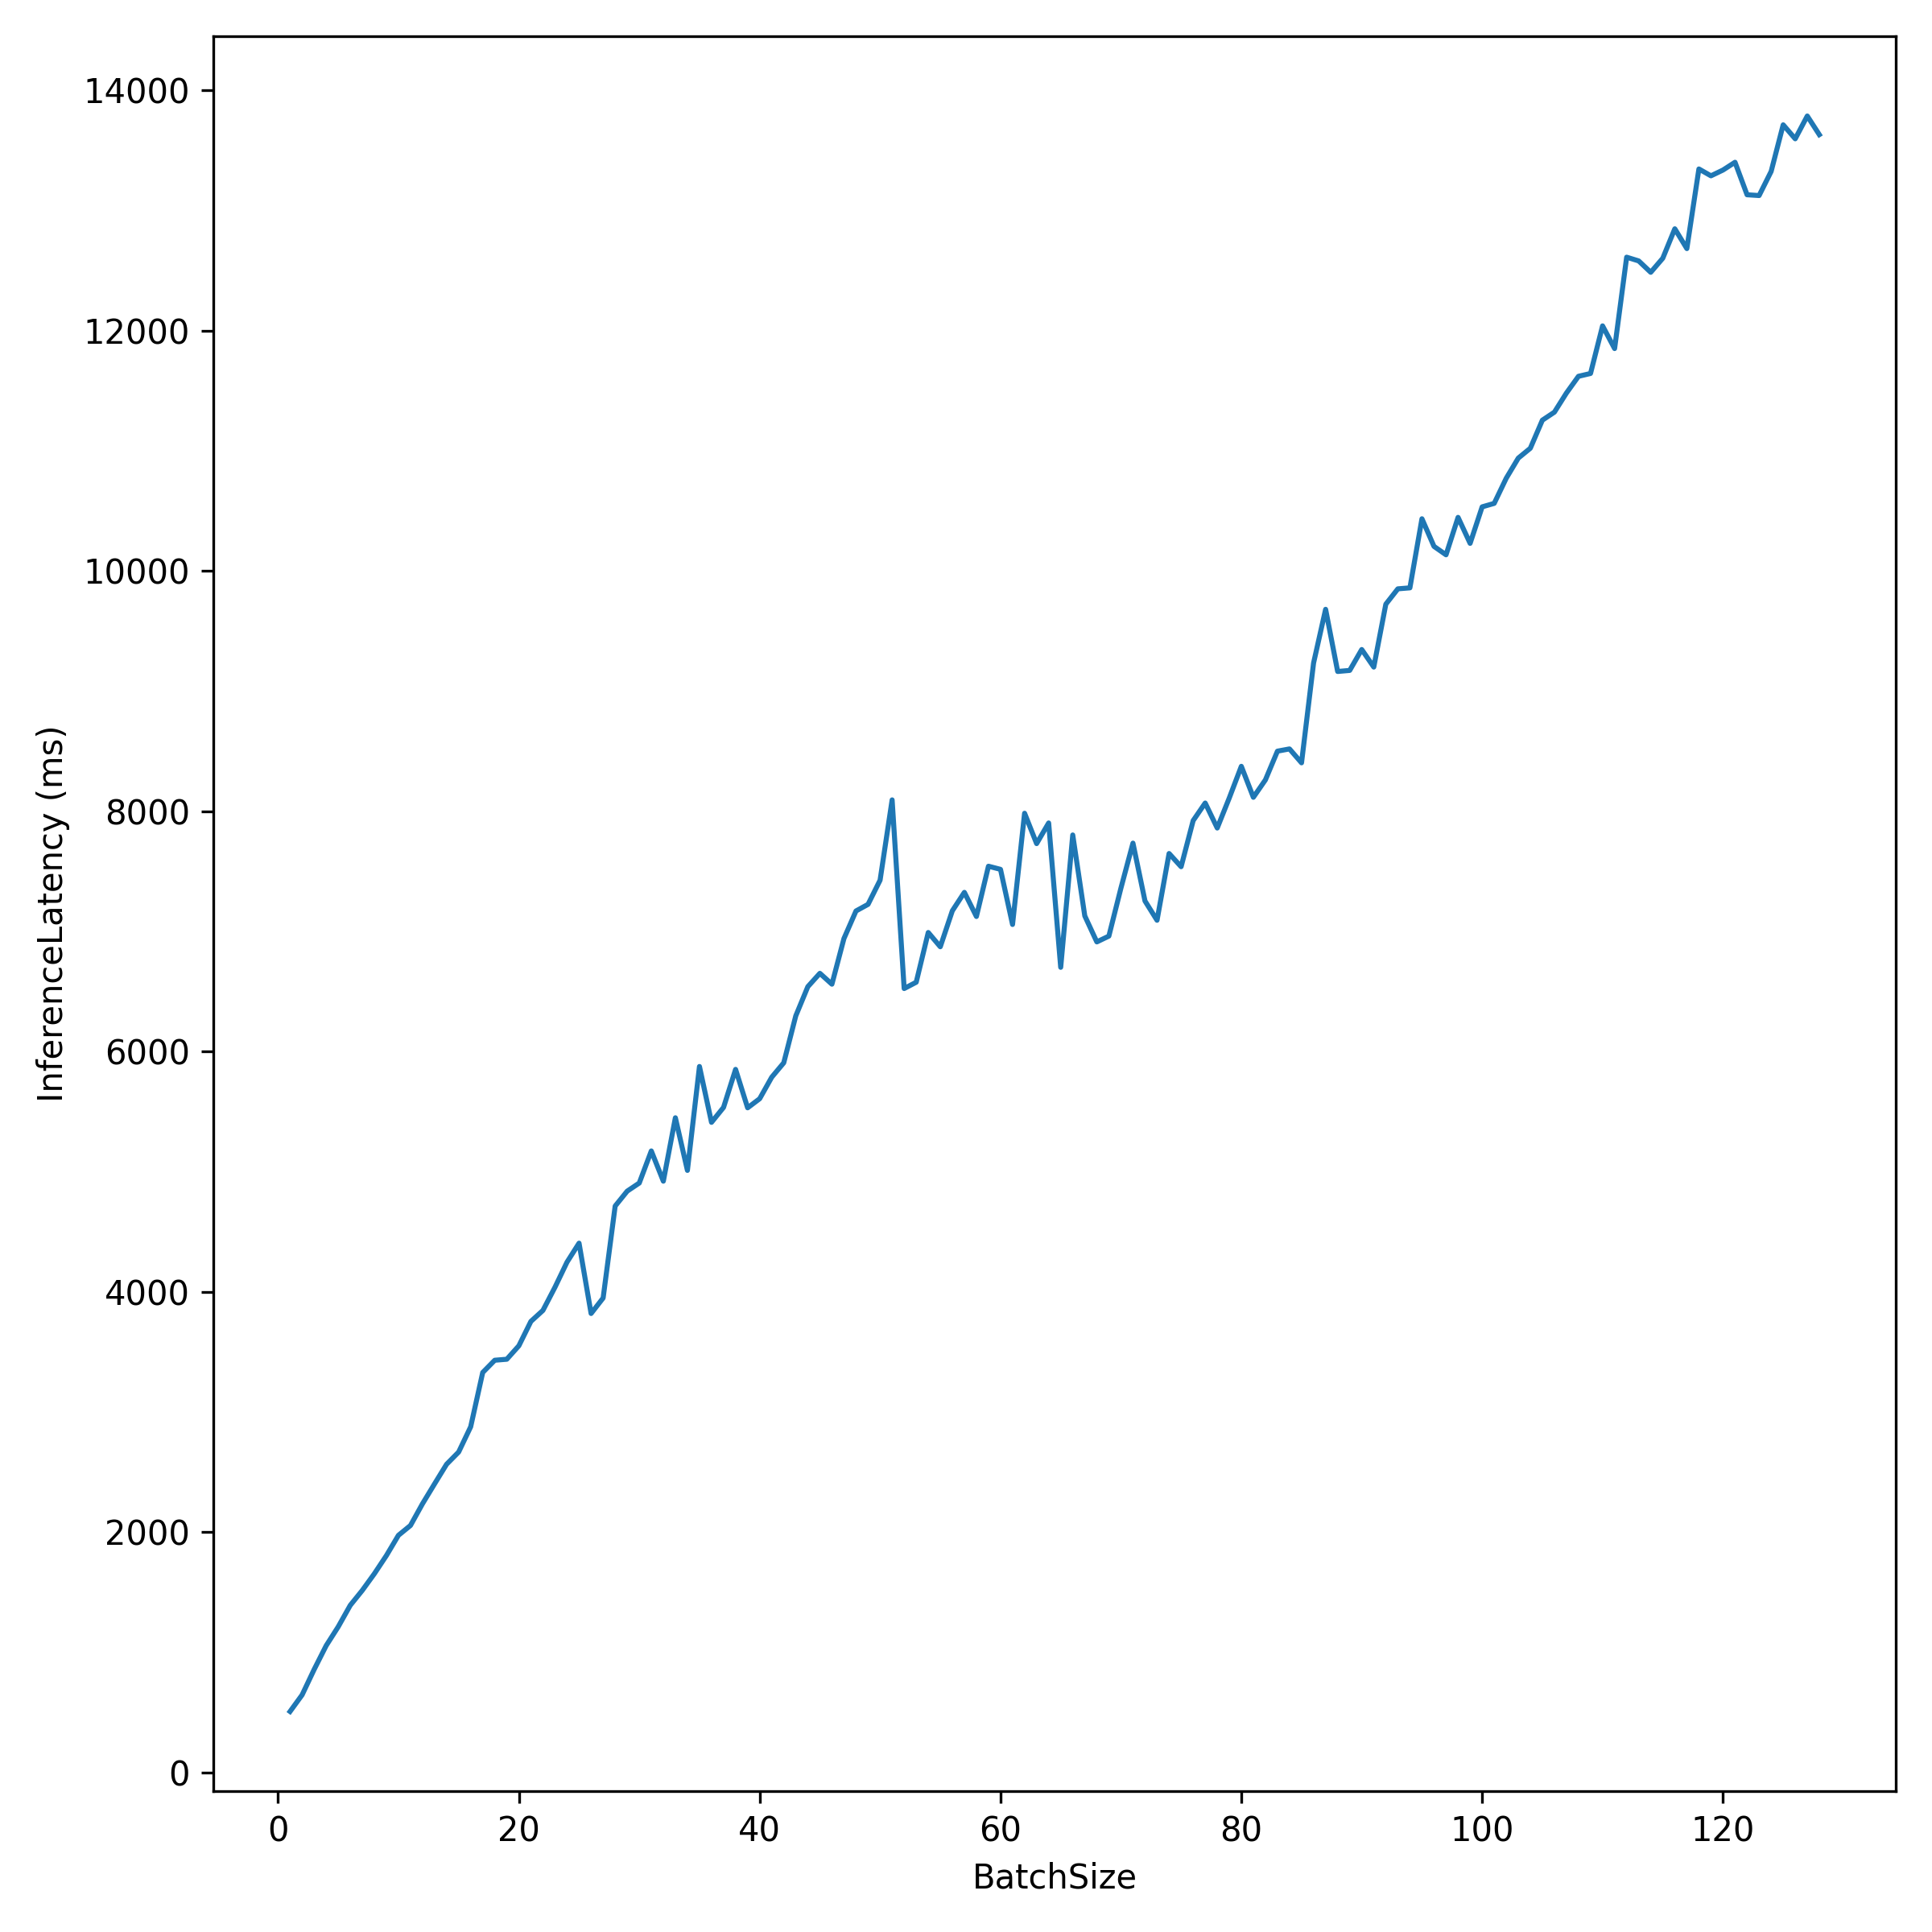

The file beside this chart, header and first rows:
BatchSize, InferenceLatency
1, 50.79
2, 64.58
3, 85.75
4, 105.6
5, 121.3
6, 139.2
7, 151.6
8, 165.4
9, 180.6
10, 197.4
11, 205.6
12, 223.7
13, 240.2
14, 256.6
15, 266.7
16, 287.8
17, 333
18, 343.2
19, 344
20, 355.2
21, 375.5
22, 384.6
23, 403.9
24, 424.8
25, 440.6
26, 382.1
27, 395
28, 471.5
29, 483.9
30, 490.6
31, 517.4
32, 492.2
33, 545
34, 501.2
35, 587.7
36, 541.2
37, 553.6
38, 585.3
39, 553.3
40, 560.8
41, 578.7
42, 590.7
43, 629.8
44, 654.1
45, 665.2
46, 656.2
47, 694.2
48, 717.1
49, 722.6
50, 742.7
51, 809.6
52, 652.5
53, 657.8
54, 699.2
55, 687.3
56, 717.2
57, 732.6
58, 712.5
59, 754.3
60, 751.7
... 68 more rows
